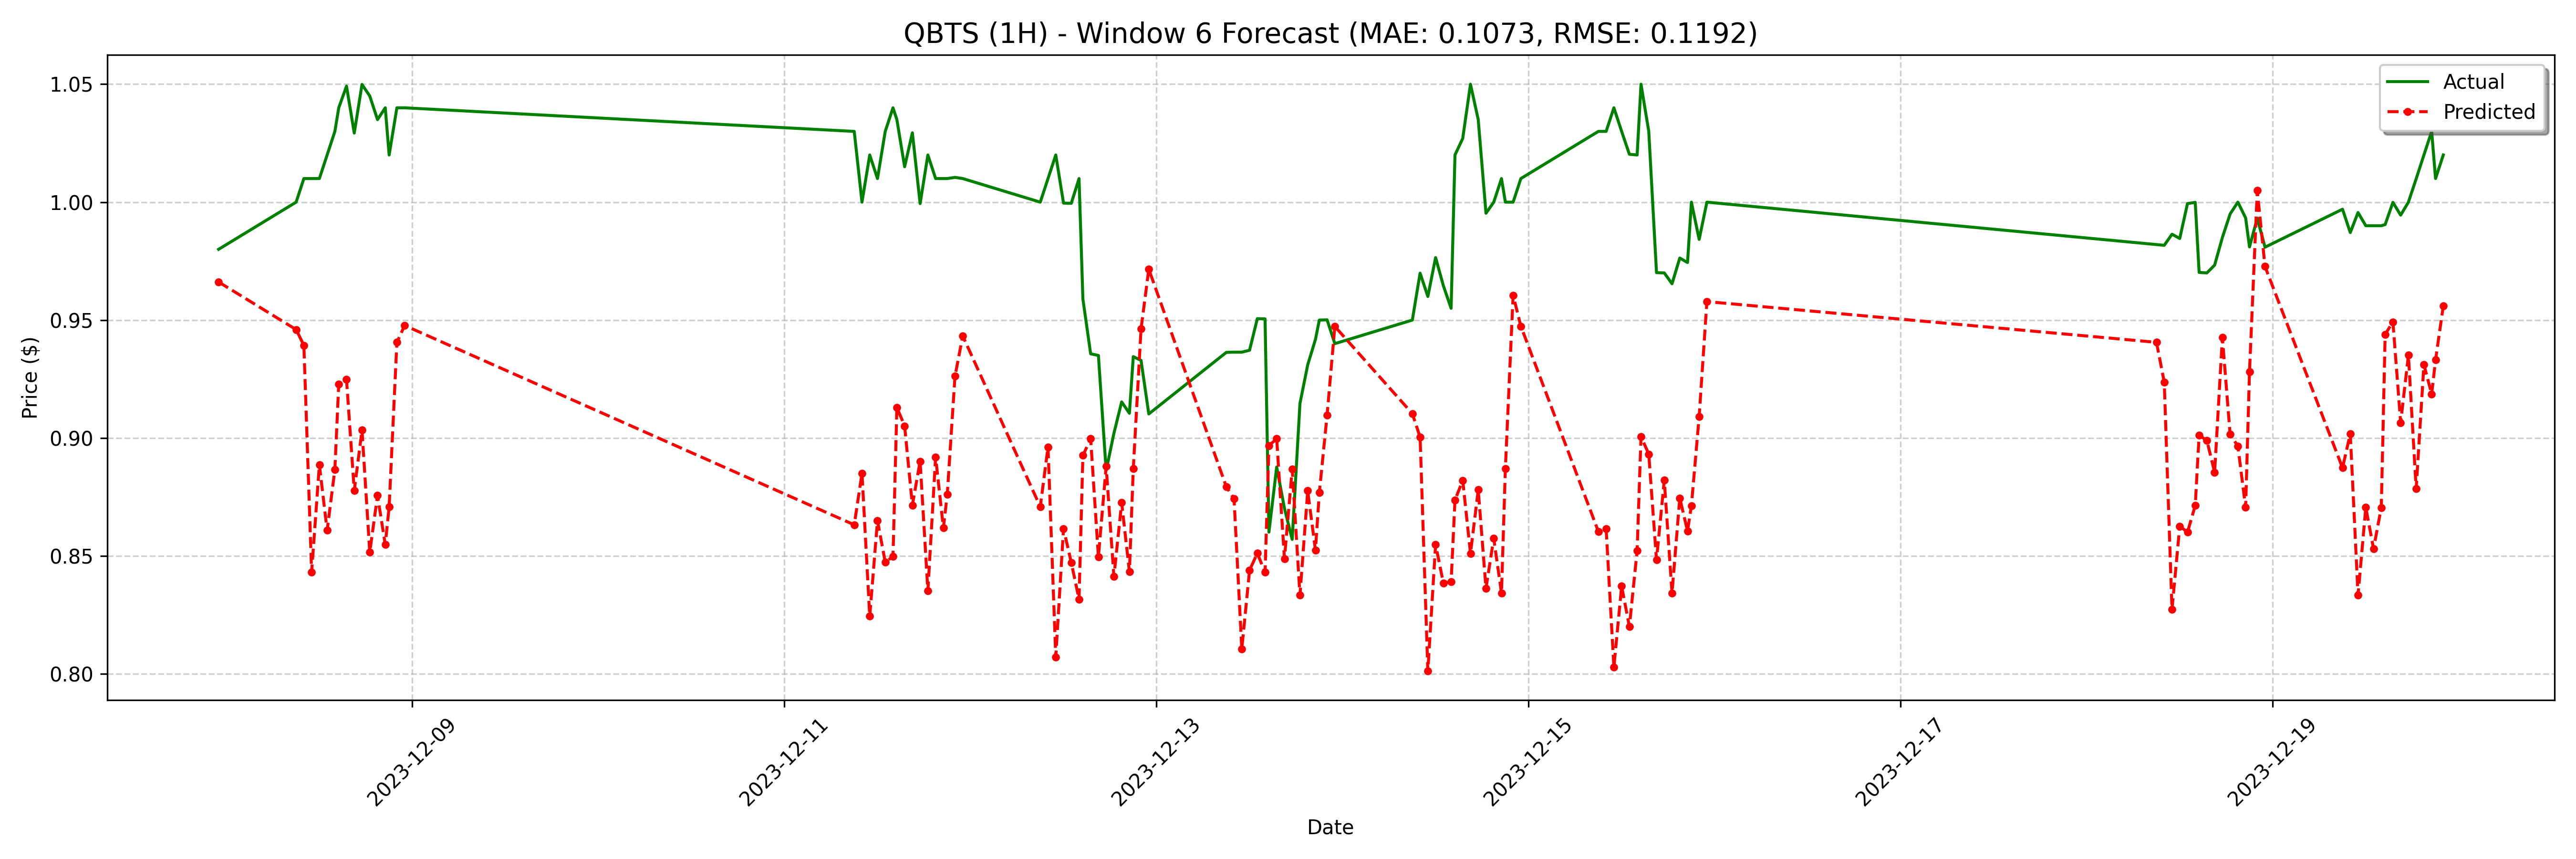

Data behind this chart, as committed beside it:
date, actual, forecast
2023-12-07 23:00:00, 0.98, 0.9661
2023-12-08 09:00:00, 1.0, 0.946
2023-12-08 10:00:00, 1.01, 0.9393
2023-12-08 11:00:00, 1.01, 0.8432
2023-12-08 12:00:00, 1.01, 0.8887
2023-12-08 13:00:00, 1.02, 0.8608
2023-12-08 14:00:00, 1.03, 0.8867
2023-12-08 14:30:00, 1.04, 0.9229
2023-12-08 15:30:00, 1.049, 0.9249
2023-12-08 16:30:00, 1.029, 0.8777
2023-12-08 17:30:00, 1.05, 0.9033
2023-12-08 18:30:00, 1.045, 0.8516
2023-12-08 19:30:00, 1.035, 0.8756
2023-12-08 20:30:00, 1.04, 0.8548
2023-12-08 21:00:00, 1.02, 0.8709
2023-12-08 22:00:00, 1.04, 0.9405
2023-12-08 23:00:00, 1.04, 0.9477
2023-12-11 09:00:00, 1.03, 0.8632
2023-12-11 10:00:00, 1.0, 0.885
2023-12-11 11:00:00, 1.02, 0.8244
2023-12-11 12:00:00, 1.01, 0.865
2023-12-11 13:00:00, 1.03, 0.8473
2023-12-11 14:00:00, 1.04, 0.8498
2023-12-11 14:30:00, 1.035, 0.913
2023-12-11 15:30:00, 1.015, 0.9051
2023-12-11 16:30:00, 1.029, 0.8715
2023-12-11 17:30:00, 0.9994, 0.8901
2023-12-11 18:30:00, 1.02, 0.8352
2023-12-11 19:30:00, 1.01, 0.8919
2023-12-11 20:30:00, 1.01, 0.8619
2023-12-11 21:00:00, 1.01, 0.876
2023-12-11 22:00:00, 1.01, 0.9262
2023-12-11 23:00:00, 1.01, 0.9433
2023-12-12 09:00:00, 1.0, 0.8708
2023-12-12 10:00:00, 1.01, 0.8962
2023-12-12 11:00:00, 1.02, 0.8071
2023-12-12 12:00:00, 0.9996, 0.8616
2023-12-12 13:00:00, 0.9995, 0.8472
2023-12-12 14:00:00, 1.01, 0.8316
2023-12-12 14:30:00, 0.9589, 0.8926
2023-12-12 15:30:00, 0.9357, 0.8997
2023-12-12 16:30:00, 0.935, 0.8497
2023-12-12 17:30:00, 0.8862, 0.8879
2023-12-12 18:30:00, 0.902, 0.8413
2023-12-12 19:30:00, 0.9153, 0.8726
2023-12-12 20:30:00, 0.9105, 0.8433
2023-12-12 21:00:00, 0.9345, 0.887
2023-12-12 22:00:00, 0.9329, 0.9462
2023-12-12 23:00:00, 0.9102, 0.9716
2023-12-13 09:00:00, 0.9363, 0.8793
2023-12-13 10:00:00, 0.9364, 0.8742
2023-12-13 11:00:00, 0.9364, 0.8106
2023-12-13 12:00:00, 0.9372, 0.8439
2023-12-13 13:00:00, 0.9506, 0.8511
2023-12-13 14:00:00, 0.9505, 0.843
2023-12-13 14:30:00, 0.8601, 0.8968
2023-12-13 15:30:00, 0.8877, 0.8997
2023-12-13 16:30:00, 0.8702, 0.8488
2023-12-13 17:30:00, 0.857, 0.8868
2023-12-13 18:30:00, 0.9146, 0.8333
... 68 more rows
